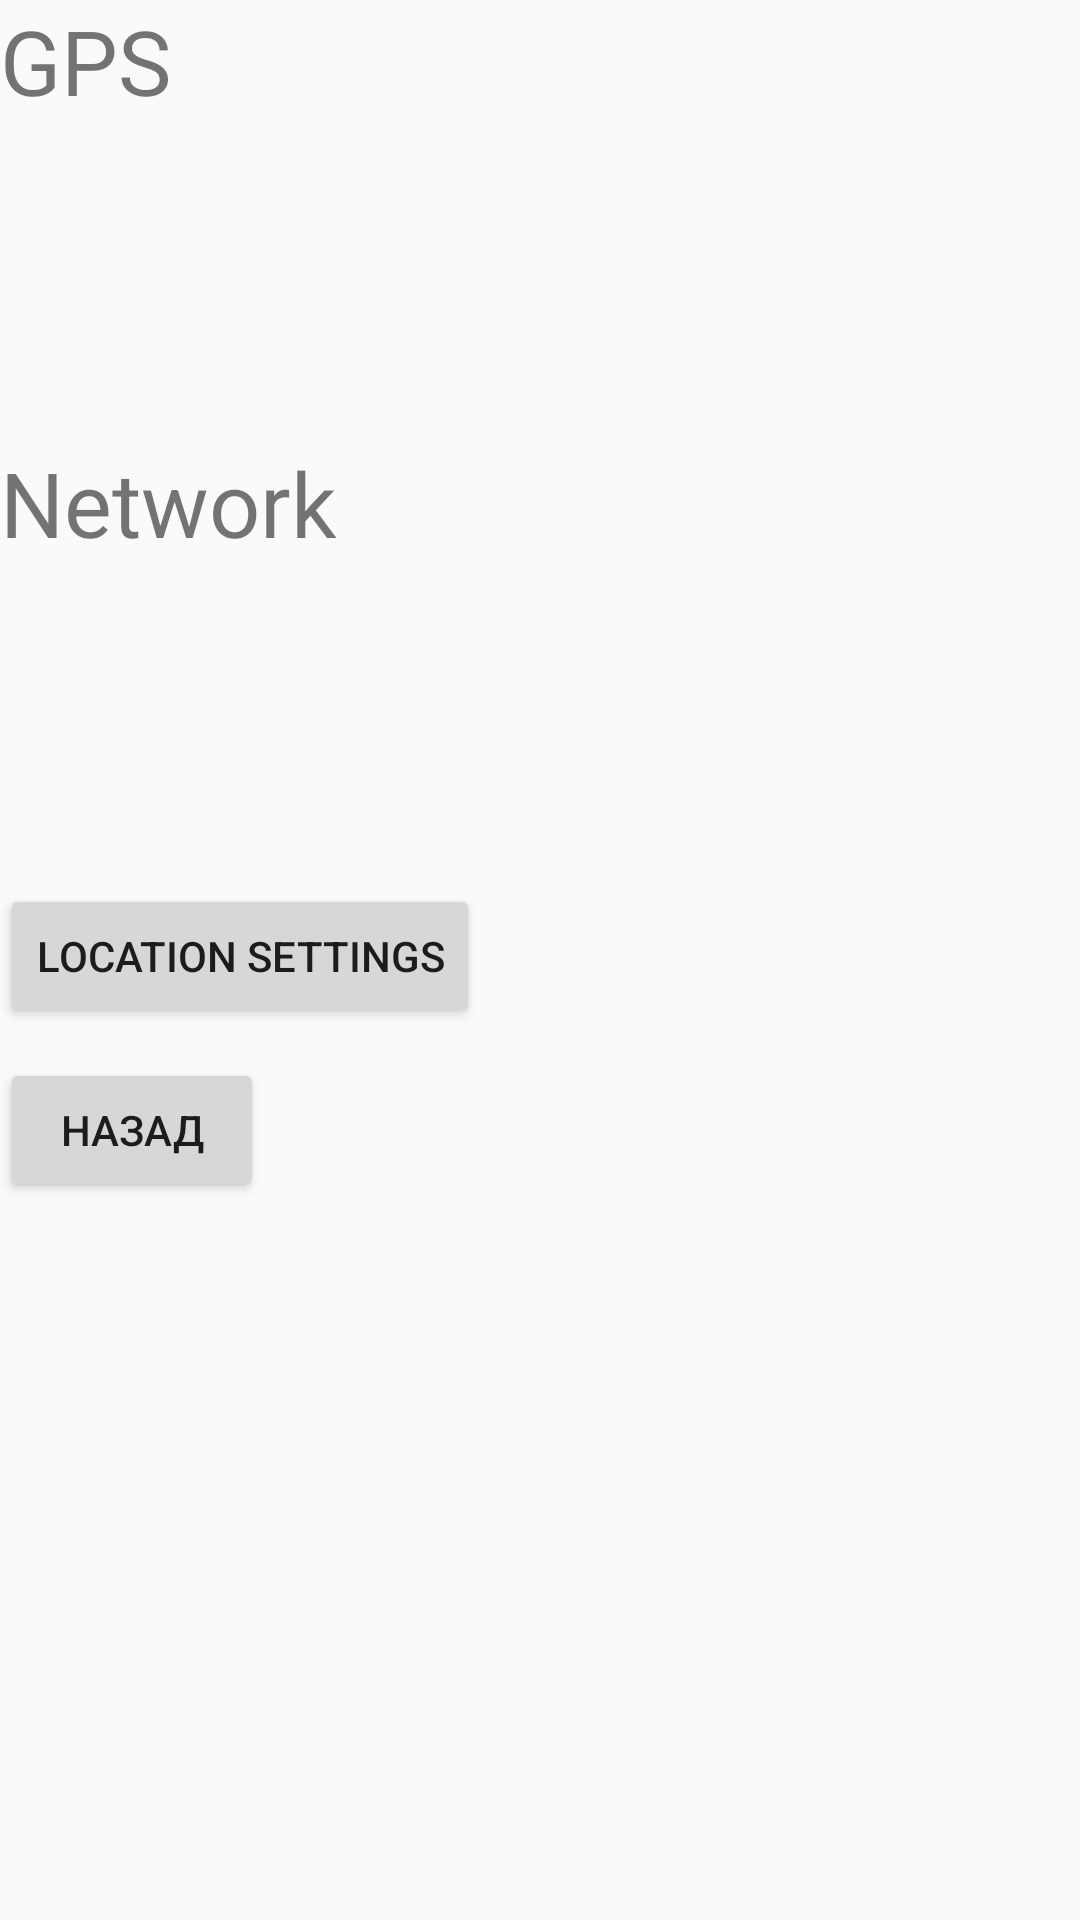

Write the Android layout XML for this screen, with the resource values it uses.
<!-- AndroidManifest.xml: application theme Theme.TestSensorProject -->
<!-- res/layout/content_coords.xml -->
<?xml version="1.0" encoding="utf-8"?>
<android.support.constraint.ConstraintLayout xmlns:android="http://schemas.android.com/apk/res/android"
    xmlns:app="http://schemas.android.com/apk/res-auto"
    xmlns:tools="http://schemas.android.com/tools"
    android:layout_width="match_parent"
    android:layout_height="match_parent"
    app:layout_behavior="@string/appbar_scrolling_view_behavior">

    <LinearLayout
        android:layout_width="match_parent"
        android:layout_height="match_parent"
        android:orientation="vertical">
        <TextView
        android:id="@+id/tvTitleGPS"
        android:layout_width="wrap_content"
        android:layout_height="wrap_content"
        android:text="@string/provider_gps"
        android:textSize="30sp">
        ></TextView>

        <TextView
            android:id="@+id/tvEnabledGPS"
            android:layout_width="wrap_content"
            android:layout_height="wrap_content"
            android:textSize="24sp">
        </TextView>

        <TextView
            android:id="@+id/tvStatusGPS"
            android:layout_width="wrap_content"
            android:layout_height="wrap_content"
            android:textSize="24sp">
        </TextView>
        <TextView
            android:id="@+id/tvLocationGPS"
            android:layout_width="wrap_content"
            android:layout_height="wrap_content"
            android:textSize="24sp">
        </TextView>
        <TextView
            android:id="@+id/tvTitleNet"
            android:layout_width="wrap_content"
            android:layout_height="wrap_content"
            android:layout_marginTop="10dp"
            android:text="@string/provider_network"
            android:textSize="30sp">
        </TextView>
        <TextView
            android:id="@+id/tvEnabledNet"
            android:layout_width="wrap_content"
            android:layout_height="wrap_content"
            android:textSize="24sp">
        </TextView>
        <TextView
            android:id="@+id/tvStatusNet"
            android:layout_width="wrap_content"
            android:layout_height="wrap_content"
            android:textSize="24sp">
        </TextView>
        <TextView
            android:id="@+id/tvLocationNet"
            android:layout_width="wrap_content"
            android:layout_height="wrap_content"
            android:textSize="24sp">
        </TextView>
        <Button
            android:id="@+id/btnLocationSettings"
            android:layout_width="wrap_content"
            android:layout_height="wrap_content"
            android:layout_marginTop="10dp"
            android:onClick="onClickLocationSettings"
            android:text="@string/location_settings">
        </Button>

        <Button
            android:id="@+id/button"
            android:layout_width="wrap_content"
            android:layout_height="wrap_content"
            android:layout_marginTop="10dp"
            android:onClick="onClickLocationSettings"
            android:text="Назад">
        </Button>
    </LinearLayout>
</android.support.constraint.ConstraintLayout>
<!-- resources referenced by this layout -->
<resources>
  <string name="location_settings">Location settings</string>
  <string name="provider_gps">GPS</string>
  <string name="provider_network">Network</string>
  <style name="Theme.TestSensorProject" parent="Theme.AppCompat.Light.DarkActionBar">
          
          <item name="colorPrimary">@color/purple_500</item>
          <item name="colorPrimaryDark">@color/purple_700</item>
          <item name="colorAccent">@color/teal_200</item>
          
      </style>
  <!-- not gathered from this repository: default colours our renderer supplied (Android Studio template values) -->
  <color name="purple_500">#FF6200EE</color>
  <color name="purple_700">#FF3700B3</color>
  <color name="teal_200">#FF03DAC5</color>
</resources>
